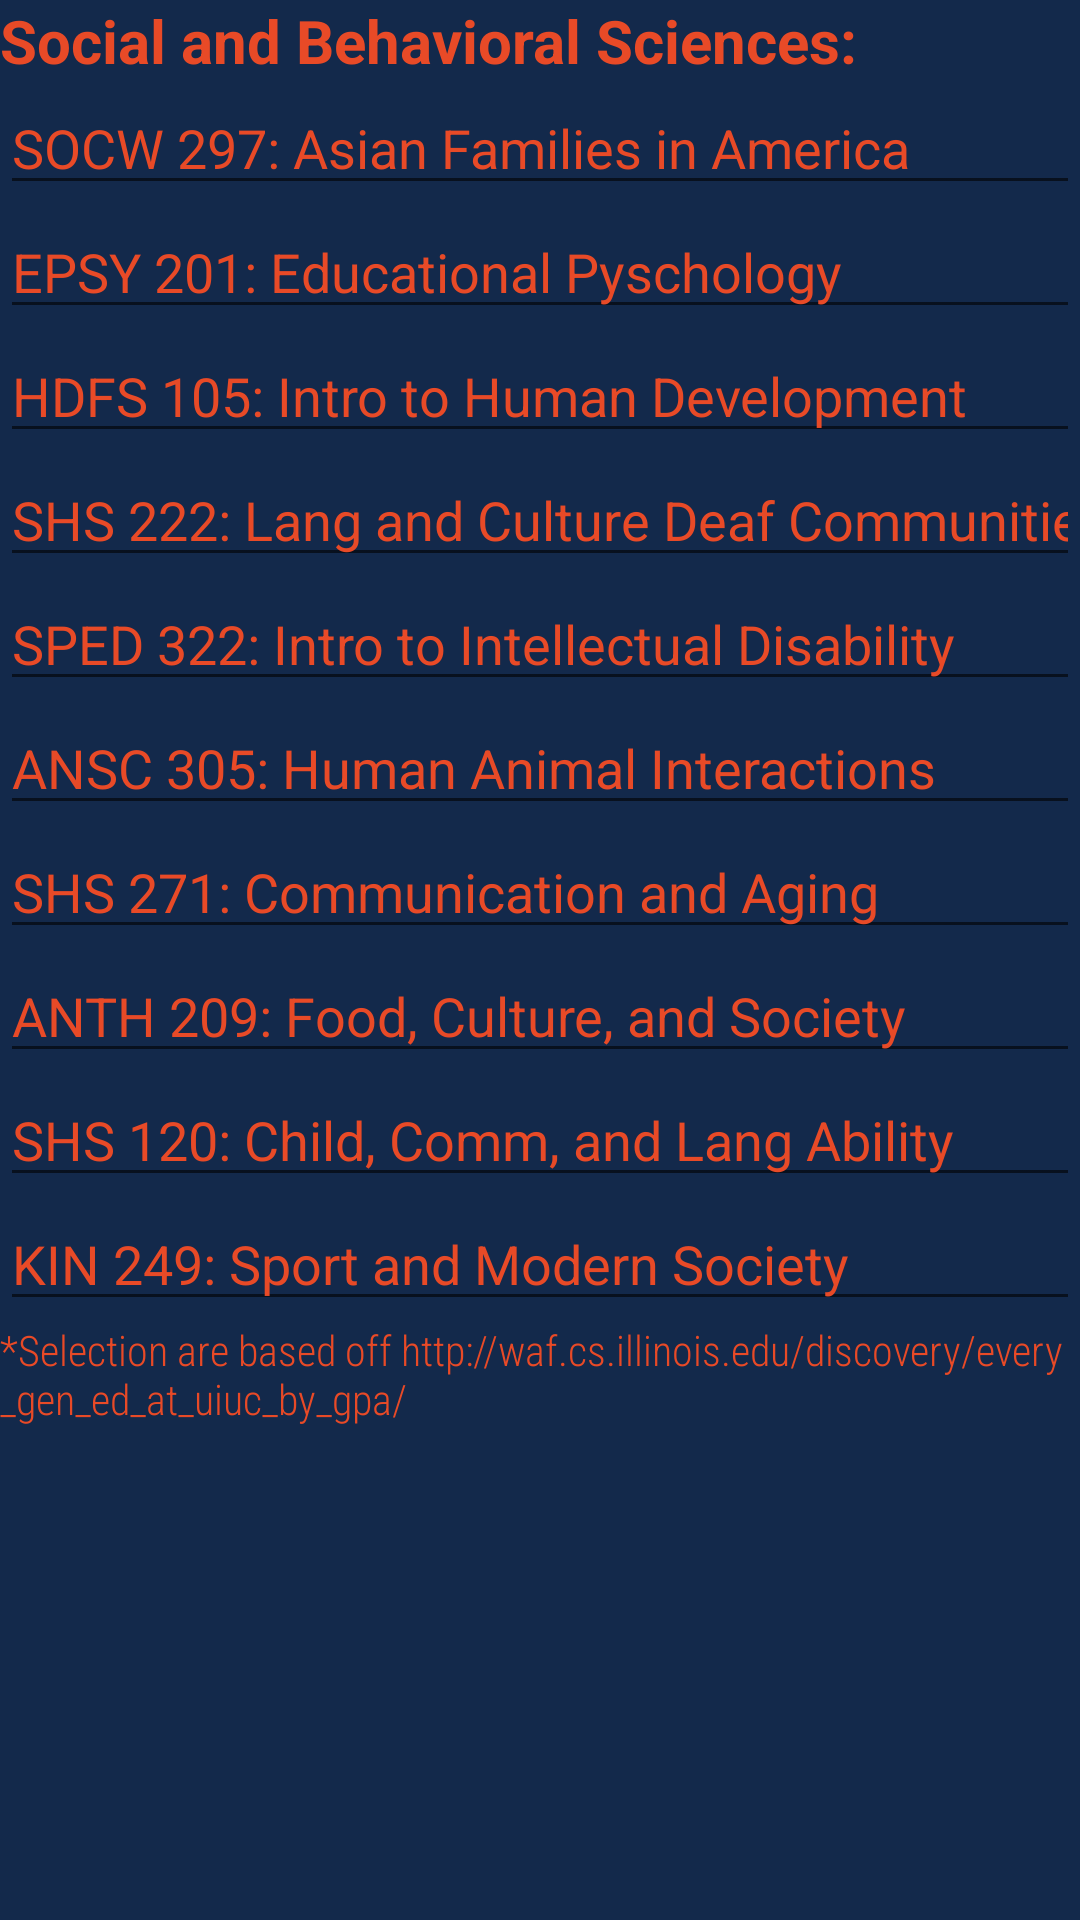

Here is an Android app screen rendered from its layout file. Give the layout XML and the strings, colors and styles it references.
<!-- AndroidManifest.xml: application theme AppTheme -->
<!-- res/layout/activity_sbslist.xml -->
<?xml version="1.0" encoding="utf-8"?>
<LinearLayout xmlns:android="http://schemas.android.com/apk/res/android"
    xmlns:app="http://schemas.android.com/apk/res-auto"
    xmlns:tools="http://schemas.android.com/tools"
    android:layout_width="match_parent"
    android:layout_height="match_parent"
    android:background="#13294B"
    tools:context=".SBSList">

    <LinearLayout
        android:layout_width="match_parent"
        android:layout_height="match_parent"
        android:orientation="vertical">

        <TextView
            android:id="@+id/textView11"
            android:layout_width="match_parent"
            android:layout_height="wrap_content"
            android:text="Social and Behavioral Sciences: "
            android:textColor="#E84A27"
            android:textSize="20sp"
            android:textStyle="bold" />

        <EditText
            android:id="@+id/socw297"
            android:layout_width="match_parent"
            android:layout_height="wrap_content"
            android:clickable="true"
            android:ems="10"
            android:inputType="textPersonName"
            android:text="SOCW 297: Asian Families in America"
            android:textColor="#E84A27" />

        <EditText
            android:id="@+id/epsy201"
            android:layout_width="match_parent"
            android:layout_height="wrap_content"
            android:clickable="true"
            android:ems="10"
            android:inputType="textPersonName"
            android:text="EPSY 201: Educational Pyschology"
            android:textColor="#E84A27" />

        <EditText
            android:id="@+id/hdfs105"
            android:layout_width="match_parent"
            android:layout_height="wrap_content"
            android:clickable="true"
            android:ems="10"
            android:inputType="textPersonName"
            android:text="HDFS 105: Intro to Human Development"
            android:textColor="#E84A27" />

        <EditText
            android:id="@+id/shs222"
            android:layout_width="match_parent"
            android:layout_height="wrap_content"
            android:clickable="true"
            android:ems="10"
            android:inputType="textPersonName"
            android:text="SHS 222: Lang and Culture Deaf Communities"
            android:textColor="#E84A27" />

        <EditText
            android:id="@+id/sped322"
            android:layout_width="match_parent"
            android:layout_height="wrap_content"
            android:clickable="true"
            android:ems="10"
            android:inputType="textPersonName"
            android:text="SPED 322: Intro to Intellectual Disability"
            android:textColor="#E84A27" />

        <EditText
            android:id="@+id/ansc305"
            android:layout_width="match_parent"
            android:layout_height="wrap_content"
            android:clickable="true"
            android:ems="10"
            android:inputType="textPersonName"
            android:text="ANSC 305: Human Animal Interactions"
            android:textColor="#E84A27" />

        <EditText
            android:id="@+id/shs271"
            android:layout_width="match_parent"
            android:layout_height="wrap_content"
            android:clickable="true"
            android:ems="10"
            android:inputType="textPersonName"
            android:text="SHS 271: Communication and Aging"
            android:textColor="#E84A27" />

        <EditText
            android:id="@+id/anth209"
            android:layout_width="match_parent"
            android:layout_height="wrap_content"
            android:clickable="true"
            android:ems="10"
            android:inputType="textPersonName"
            android:text="ANTH 209: Food, Culture, and Society"
            android:textColor="#E84A27" />

        <EditText
            android:id="@+id/shs120"
            android:layout_width="match_parent"
            android:layout_height="wrap_content"
            android:clickable="true"
            android:ems="10"
            android:inputType="textPersonName"
            android:text="SHS 120: Child, Comm, and Lang Ability"
            android:textColor="#E84A27" />

        <EditText
            android:id="@+id/kin249"
            android:layout_width="match_parent"
            android:layout_height="wrap_content"
            android:clickable="true"
            android:ems="10"
            android:inputType="textPersonName"
            android:text="KIN 249: Sport and Modern Society"
            android:textColor="#E84A27" />

        <TextView
            android:id="@+id/credit6"
            android:layout_width="match_parent"
            android:layout_height="wrap_content"
            android:gravity="bottom"
            android:text="*Selection are based off http://waf.cs.illinois.edu/discovery/every_gen_ed_at_uiuc_by_gpa/"
            android:textColor="#E84A27"
            app:fontFamily="sans-serif-condensed-light" />

    </LinearLayout>
</LinearLayout>
<!-- resources referenced by this layout -->
<resources>
  <style name="AppTheme" parent="Theme.AppCompat.Light.NoActionBar">
          
          <item name="colorPrimary">#1F4096</item>
          <item name="colorPrimaryDark">#13294b</item>
          <item name="colorAccent">#E84A27</item>
      </style>
</resources>
